Labelled photos from "dataset", an image-classification folder in Synizter/asagao-classification. The possible labels are: asagao morning glory flower, not asagao.

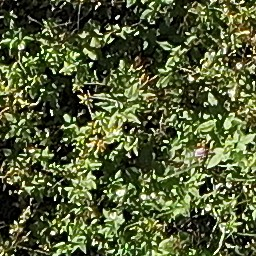
Label: not asagao

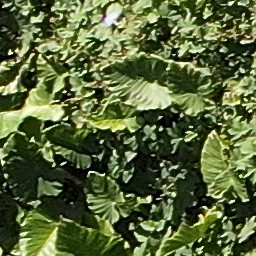
Label: asagao morning glory flower

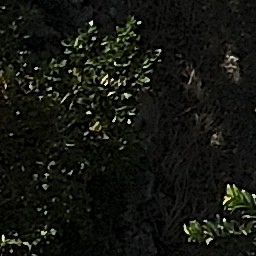
Label: not asagao

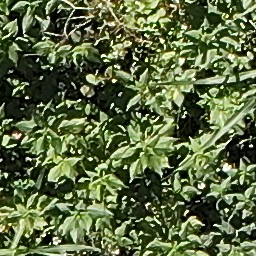
Label: not asagao

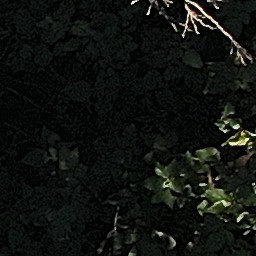
Label: asagao morning glory flower

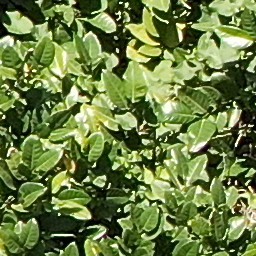
Label: asagao morning glory flower
